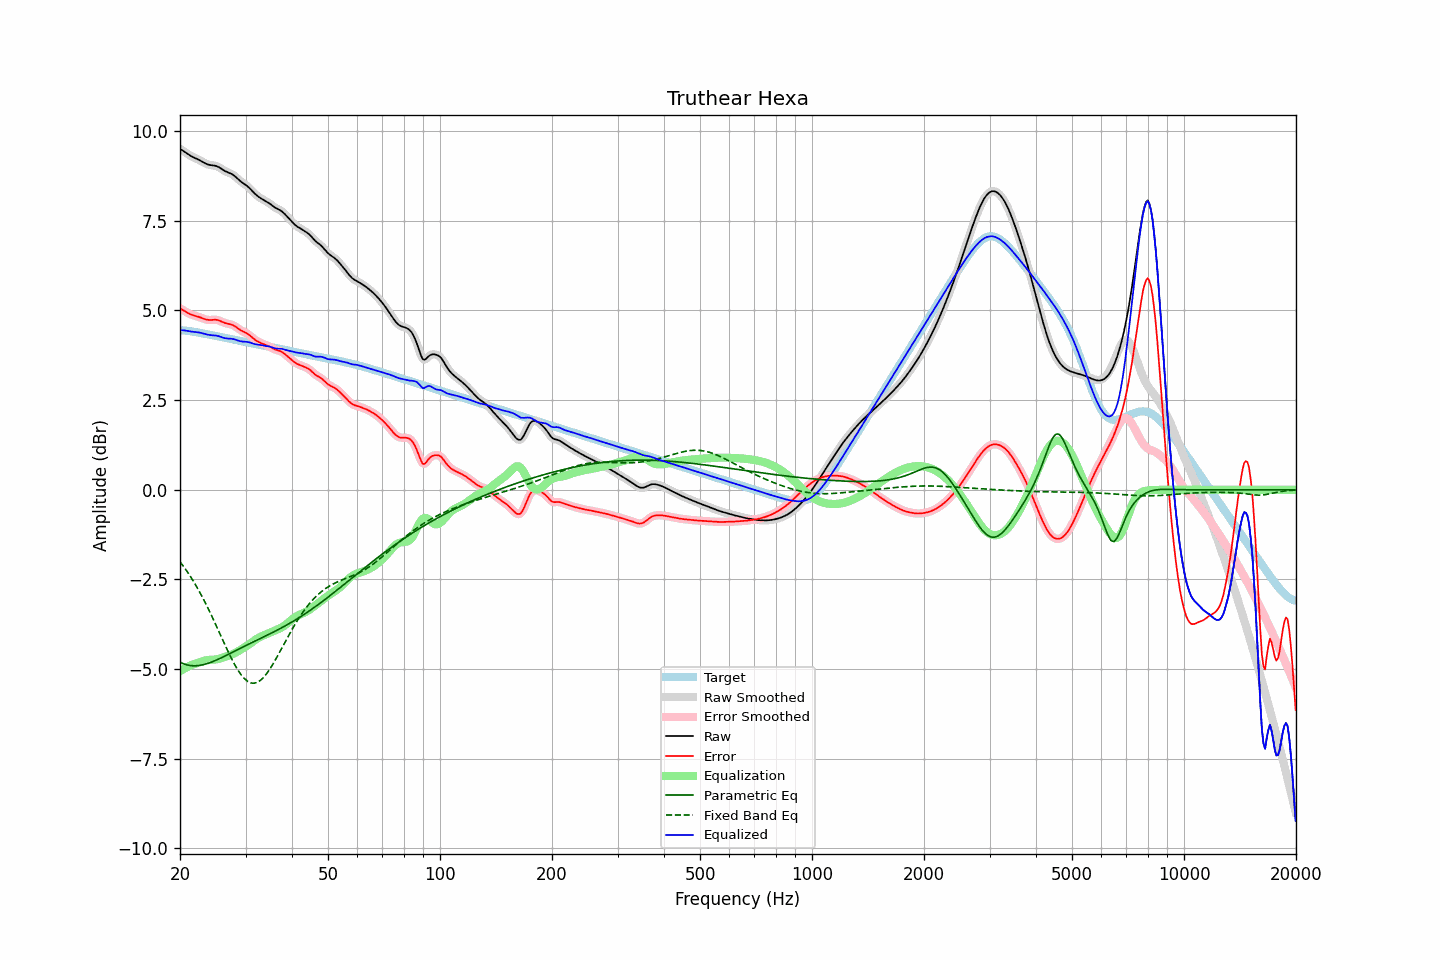

Data behind this chart, as committed beside it:
frequency, raw, error, smoothed, error_smoothed, equalization, parametric_eq, fixed_band_eq, equalized_raw, equalized_smoothed, target
20.00, 9.51, 5.06, 9.51, 5.06, -5.06, -4.81, -2.00, 4.45, 4.45, 4.45
20.20, 9.48, 5.03, 9.48, 5.03, -5.03, -4.83, -2.06, 4.45, 4.45, 4.45
20.40, 9.45, 5.01, 9.45, 5.00, -5.00, -4.85, -2.12, 4.45, 4.45, 4.44
20.61, 9.42, 4.98, 9.42, 4.98, -4.98, -4.86, -2.19, 4.44, 4.44, 4.44
20.81, 9.39, 4.95, 9.39, 4.95, -4.95, -4.88, -2.25, 4.43, 4.43, 4.43
21.02, 9.36, 4.93, 9.36, 4.93, -4.93, -4.89, -2.32, 4.43, 4.43, 4.43
21.23, 9.33, 4.90, 9.33, 4.90, -4.91, -4.90, -2.38, 4.42, 4.42, 4.42
21.44, 9.30, 4.88, 9.30, 4.88, -4.89, -4.90, -2.45, 4.41, 4.41, 4.42
21.66, 9.28, 4.87, 9.28, 4.87, -4.87, -4.91, -2.52, 4.41, 4.41, 4.41
21.87, 9.26, 4.85, 9.26, 4.85, -4.86, -4.91, -2.60, 4.40, 4.40, 4.40
22.09, 9.24, 4.84, 9.24, 4.84, -4.84, -4.91, -2.67, 4.40, 4.40, 4.39
22.31, 9.22, 4.83, 9.22, 4.83, -4.82, -4.90, -2.75, 4.39, 4.39, 4.39
22.54, 9.19, 4.82, 9.19, 4.81, -4.81, -4.90, -2.83, 4.38, 4.38, 4.38
22.76, 9.17, 4.80, 9.17, 4.80, -4.79, -4.89, -2.92, 4.38, 4.37, 4.37
22.99, 9.14, 4.78, 9.14, 4.78, -4.78, -4.88, -3.00, 4.36, 4.36, 4.36
23.22, 9.12, 4.76, 9.12, 4.76, -4.77, -4.87, -3.09, 4.35, 4.35, 4.35
23.45, 9.09, 4.75, 9.09, 4.75, -4.76, -4.86, -3.17, 4.34, 4.34, 4.34
23.69, 9.08, 4.74, 9.08, 4.74, -4.75, -4.84, -3.26, 4.33, 4.33, 4.34
23.92, 9.06, 4.73, 9.06, 4.73, -4.74, -4.83, -3.35, 4.32, 4.32, 4.33
24.16, 9.05, 4.73, 9.05, 4.73, -4.74, -4.81, -3.45, 4.31, 4.31, 4.32
24.40, 9.05, 4.74, 9.05, 4.74, -4.74, -4.80, -3.54, 4.31, 4.31, 4.31
24.65, 9.04, 4.74, 9.04, 4.74, -4.74, -4.78, -3.64, 4.31, 4.30, 4.30
24.89, 9.03, 4.74, 9.03, 4.74, -4.73, -4.76, -3.74, 4.30, 4.30, 4.29
25.14, 9.02, 4.74, 9.02, 4.74, -4.73, -4.74, -3.83, 4.29, 4.29, 4.28
25.39, 9.00, 4.73, 9.00, 4.72, -4.72, -4.72, -3.93, 4.28, 4.28, 4.27
25.65, 8.97, 4.71, 8.97, 4.71, -4.70, -4.70, -4.03, 4.27, 4.27, 4.26
25.91, 8.94, 4.69, 8.94, 4.69, -4.69, -4.68, -4.13, 4.25, 4.25, 4.26
26.16, 8.91, 4.67, 8.91, 4.67, -4.67, -4.66, -4.23, 4.24, 4.24, 4.25
26.43, 8.89, 4.65, 8.89, 4.65, -4.66, -4.63, -4.33, 4.23, 4.23, 4.24
26.69, 8.86, 4.64, 8.86, 4.64, -4.64, -4.61, -4.42, 4.22, 4.22, 4.23
26.96, 8.84, 4.63, 8.85, 4.63, -4.63, -4.59, -4.52, 4.22, 4.22, 4.22
27.23, 8.83, 4.62, 8.83, 4.62, -4.61, -4.57, -4.61, 4.21, 4.21, 4.21
27.50, 8.81, 4.61, 8.81, 4.61, -4.60, -4.54, -4.70, 4.21, 4.21, 4.20
27.77, 8.78, 4.59, 8.78, 4.59, -4.58, -4.52, -4.79, 4.20, 4.20, 4.19
28.05, 8.75, 4.56, 8.75, 4.56, -4.55, -4.50, -4.87, 4.19, 4.19, 4.18
28.33, 8.71, 4.53, 8.71, 4.53, -4.53, -4.48, -4.95, 4.18, 4.18, 4.17
28.62, 8.67, 4.50, 8.67, 4.50, -4.51, -4.45, -5.03, 4.16, 4.16, 4.16
28.90, 8.62, 4.47, 8.63, 4.47, -4.48, -4.43, -5.09, 4.15, 4.15, 4.16
29.19, 8.59, 4.44, 8.59, 4.44, -4.45, -4.41, -5.16, 4.14, 4.14, 4.15
29.48, 8.56, 4.42, 8.56, 4.42, -4.42, -4.39, -5.21, 4.13, 4.13, 4.14
29.78, 8.53, 4.40, 8.53, 4.40, -4.40, -4.36, -5.26, 4.13, 4.13, 4.13
30.08, 8.49, 4.38, 8.49, 4.37, -4.37, -4.34, -5.30, 4.13, 4.13, 4.12
30.38, 8.46, 4.35, 8.46, 4.35, -4.34, -4.32, -5.34, 4.12, 4.12, 4.11
30.68, 8.42, 4.32, 8.42, 4.32, -4.31, -4.30, -5.36, 4.11, 4.11, 4.10
30.99, 8.37, 4.28, 8.37, 4.28, -4.28, -4.28, -5.38, 4.10, 4.10, 4.09
31.30, 8.33, 4.24, 8.33, 4.24, -4.24, -4.25, -5.39, 4.08, 4.08, 4.08
31.61, 8.28, 4.21, 8.28, 4.21, -4.21, -4.23, -5.39, 4.07, 4.07, 4.07
31.93, 8.24, 4.17, 8.24, 4.17, -4.18, -4.21, -5.38, 4.06, 4.06, 4.07
32.24, 8.20, 4.14, 8.20, 4.14, -4.15, -4.19, -5.37, 4.05, 4.05, 4.06
32.57, 8.17, 4.12, 8.17, 4.12, -4.12, -4.17, -5.34, 4.04, 4.04, 4.05
32.89, 8.13, 4.10, 8.13, 4.10, -4.10, -4.15, -5.31, 4.04, 4.04, 4.04
33.22, 8.11, 4.08, 8.11, 4.08, -4.08, -4.12, -5.27, 4.03, 4.03, 4.03
33.55, 8.08, 4.06, 8.08, 4.06, -4.06, -4.10, -5.23, 4.02, 4.02, 4.02
33.89, 8.06, 4.04, 8.06, 4.05, -4.04, -4.08, -5.18, 4.01, 4.01, 4.01
34.23, 8.03, 4.03, 8.03, 4.03, -4.02, -4.06, -5.12, 4.01, 4.01, 4.00
34.57, 8.00, 4.01, 8.00, 4.01, -4.00, -4.04, -5.06, 4.00, 4.00, 3.99
34.92, 7.97, 3.99, 7.97, 3.99, -3.98, -4.01, -4.99, 3.99, 3.99, 3.98
35.27, 7.94, 3.96, 7.94, 3.96, -3.96, -3.99, -4.92, 3.97, 3.97, 3.97
35.62, 7.90, 3.94, 7.90, 3.94, -3.94, -3.97, -4.85, 3.96, 3.96, 3.97
35.97, 7.87, 3.91, 7.87, 3.92, -3.93, -3.95, -4.77, 3.94, 3.95, 3.96
... 635 more rows
